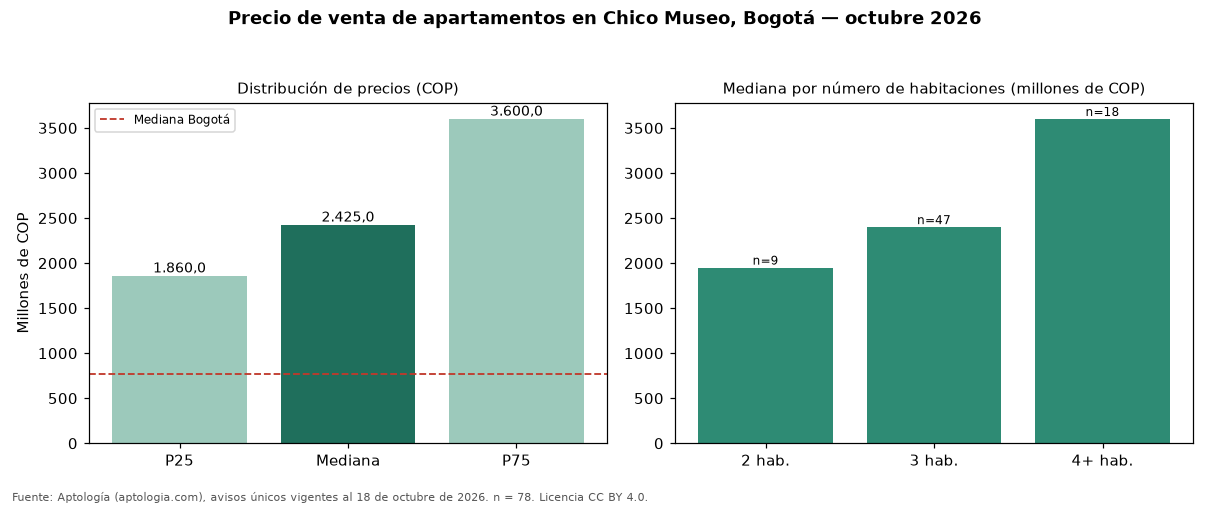

Values plotted in this chart, from the file beside it:
seccion, metrica, valor_cop, n
precio, p25, 1860000000, 78
precio, mediana, 2425000000, 78
precio, p75, 3600000000, 78
cop_por_m2, p25, 9066980, 78
cop_por_m2, mediana, 11171251, 78
cop_por_m2, p75, 12897116, 78
area, area_mediana_m2, 230.0, 78
habitaciones, 1, 911000000, 3
habitaciones, 2, 1950000000, 9
habitaciones, 3, 2400000000, 47
habitaciones, 4+, 3600000000, 18
administracion, mediana, 2000000, 77
estrato, moda, 6, 
parqueadero, porcentaje_con_parqueadero, 100.0, 78
ciudad, mediana_ciudad, 765000000, 33308
ciudad, mediana_cop_por_m2_ciudad, 7407407, 33308
